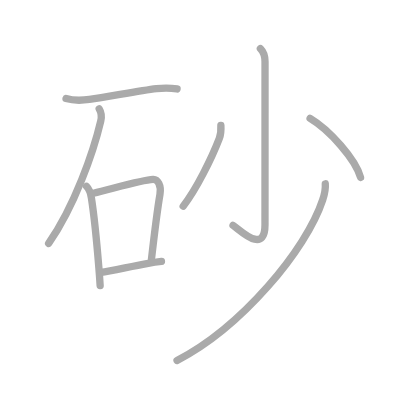
t = 0.00 s
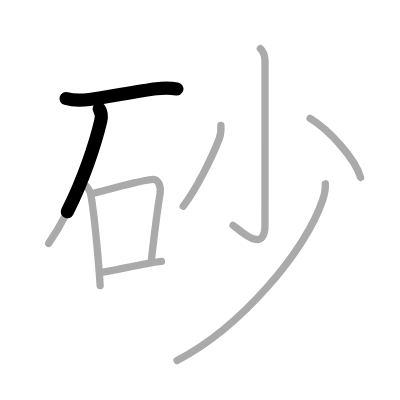
t = 1.75 s
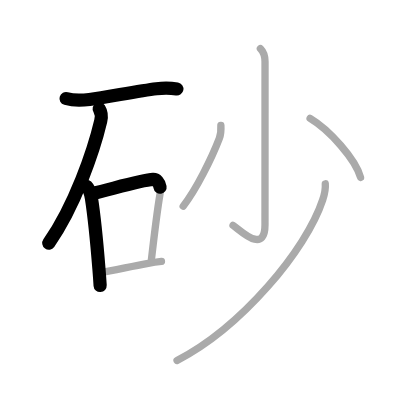
t = 3.50 s
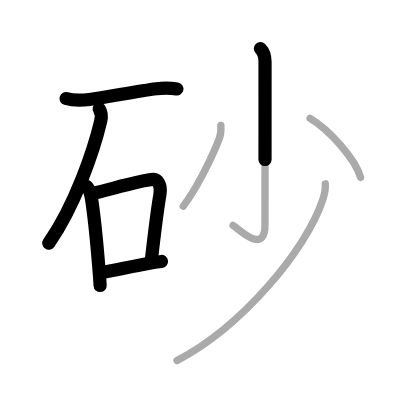
t = 5.50 s
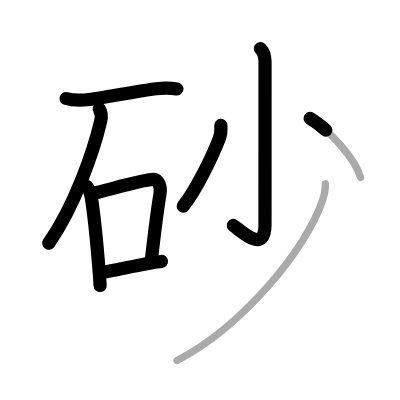
t = 7.25 s
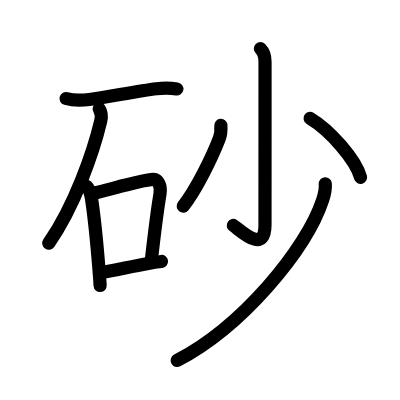
t = 9.00 s

The animated SVG that drew these frames (rendered in a browser with its animation timeline set to each time). Animation: 9 SMIL elements (animate=9); one cycle of 9.00 s.

<?xml version="1.0" standalone="no"?>
<!DOCTYPE svg PUBLIC "-//W3C//DTD SVG 1.1//EN"   "http://www.w3.org/Graphics/SVG/1.1/DTD/svg11.dtd">
<svg width="400px" height="400px"  version="1.1" xmlns="http://www.w3.org/2000/svg">
  <defs>
    <marker id="Triangle" viewBox="0 0 10 10" refX="0" refY="5" markerUnits="strokeWidth" markerWidth="3" style="stroke-opacity:0%;fill:#aaaaaa;" markerHeight="2" orient="auto">
      <path d="M 0 0 L 10 5 L 0 10 z" />
    </marker>
    
    <marker id="Arrow" viewBox="0 0 10 10" refX="5" refY="5" markerUnits="strokeWidth" markerWidth="1.8" style="stroke-opacity:0%;fill:#770000;" markerHeight="2" orient="auto">
      <path d="M 0 4 L 6 4 L 4 1 L 10 5 L 4 9 L 6 6 L 0 6 z" />
        <circle cx="5" cy="5" r="5" />
      </marker>
    
    <marker id="TriangleRed" viewBox="0 0 10 10" refX="0" refY="5" markerUnits="strokeWidth" markerWidth="3" style="stroke-opacity:0%;fill:#CC0000;" markerHeight="2" orient="auto">
      <path d="M 0 0 L 10 5 L 0 10 z" />
    </marker>
    
    <marker id="ArrowRed" viewBox="0 0 10 10" refX="5" refY="5" markerUnits="strokeWidth" markerWidth="1.8" style="stroke-opacity:0%;fill:#CC0000;" markerHeight="2" orient="auto">
      <path d="M 0 4 L 6 4 L 4 1 L 10 5 L 4 9 L 6 6 L 0 6 z" />
        <circle cx="5" cy="5" r="5" />
      </marker>
    
  </defs>
  
  <path style="fill:#ffffff; fill-opacity:100%; fill-rule:evenodd; stroke-width:0;" d="M 0 0 L 400px 0 L 400px 400px L 0 400px L 0 0" />

  <g transform="scale(3.6697247706422 3.6697247706422)">
<path style="fill:none; fill-opacity:0%; fill-rule:evenodd; stroke:#aaaaaa; stroke-opacity:100%; stroke-width: 1.5pt; stroke-linejoin:round; stroke-linecap:round;" d="M18 26.85c1.91 0.56 4.4 0.52 6.37 0.25c4.87-0.67 13.43-2.33 18.26-2.93c2-0.25 3.65-0.26 5.62 0.08"></path>
<path style="fill:none; fill-opacity:0%; fill-rule:evenodd; stroke:#aaaaaa; stroke-opacity:100%; stroke-width: 1.5pt; stroke-linejoin:round; stroke-linecap:round;" d="M27.03 29.65c0.6 0.98 0.72 2.08 0.42 3.34c-1.95 8.27-7.1 23.16-14.2 33.33"></path>
<path style="fill:none; fill-opacity:0%; fill-rule:evenodd; stroke:#aaaaaa; stroke-opacity:100%; stroke-width: 1.5pt; stroke-linejoin:round; stroke-linecap:round;" d="M23.56 50.76c0.84 0.84 1.19 2.11 1.36 3.25c0.69 4.48 1.42 11.49 2.04 19.2c0.13 1.56 0.24 3.11 0.33 4.63"></path>
<path style="fill:none; fill-opacity:0%; fill-rule:evenodd; stroke:#aaaaaa; stroke-opacity:100%; stroke-width: 1.5pt; stroke-linejoin:round; stroke-linecap:round;" d="M25.48 52.65c4.6-1.04 13.08-3.6 16.22-3.76c1.3-0.07 2.3 1.61 1.89 4.05c-0.71 4.16-1.33 9.06-2.33 17.81"></path>
<path style="fill:none; fill-opacity:0%; fill-rule:evenodd; stroke:#aaaaaa; stroke-opacity:100%; stroke-width: 1.5pt; stroke-linejoin:round; stroke-linecap:round;" d="M27.5 74.25c2.78-0.4 8.15-1.62 12.51-2.41c1.41-0.25 2.77-0.46 3.99-0.59"></path>
<path style="fill:none; fill-opacity:0%; fill-rule:evenodd; stroke:#aaaaaa; stroke-opacity:100%; stroke-width: 1.5pt; stroke-linejoin:round; stroke-linecap:round;" d="M70.96 13.25c0.83 0.83 1.26 2.12 1.26 3.58c0 14.17-0.01 40.95-0.01 44.4c0 8.52-7.21 1.04-8.71 0.17"></path>
<path style="fill:none; fill-opacity:0%; fill-rule:evenodd; stroke:#aaaaaa; stroke-opacity:100%; stroke-width: 1.5pt; stroke-linejoin:round; stroke-linecap:round;" d="M60.19 34.17c0.07 1.27 0.04 2.35-0.42 3.55c-2.02 5.28-6.32 13.99-9.85 18.46"></path>
<path style="fill:none; fill-opacity:0%; fill-rule:evenodd; stroke:#aaaaaa; stroke-opacity:100%; stroke-width: 1.5pt; stroke-linejoin:round; stroke-linecap:round;" d="M84.5 32.25c5.3 3.14 12.42 11.21 13.75 16.09"></path>
<path style="fill:none; fill-opacity:0%; fill-rule:evenodd; stroke:#aaaaaa; stroke-opacity:100%; stroke-width: 1.5pt; stroke-linejoin:round; stroke-linecap:round;" d="M88.64 50.08c0.11 1.16-0.18 2.77-0.72 4.42c-4.5 13.61-22.08 34.6-39.67 43.74"></path>

<path style="fill:none; fill-opacity:0%; fill-rule:evenodd; stroke:#000000; stroke-opacity:100%; stroke-width: 2.7pt; stroke-linejoin:round; stroke-linecap:round;" d="M18 26.85c1.91 0.56 4.4 0.52 6.37 0.25c4.87-0.67 13.43-2.33 18.26-2.93c2-0.25 3.65-0.26 5.62 0.08" pathLength="100" stroke-dashoffset="100" stroke-dasharray="100 105"><animate id="dashAnim1" attributeName="stroke-dashoffset" from="100" to="0" dur="1s" calcMode="linear" fill="freeze"/></path>
<path style="fill:none; fill-opacity:0%; fill-rule:evenodd; stroke:#000000; stroke-opacity:100%; stroke-width: 2.7pt; stroke-linejoin:round; stroke-linecap:round;" d="M27.03 29.65c0.6 0.98 0.72 2.08 0.42 3.34c-1.95 8.27-7.1 23.16-14.2 33.33" pathLength="100" stroke-dashoffset="100" stroke-dasharray="100 105"><animate id="dashAnim2" attributeName="stroke-dashoffset" from="100" to="0" dur="1s" calcMode="linear" begin="dashAnim1.end" fill="freeze"/></path>
<path style="fill:none; fill-opacity:0%; fill-rule:evenodd; stroke:#000000; stroke-opacity:100%; stroke-width: 2.7pt; stroke-linejoin:round; stroke-linecap:round;" d="M23.56 50.76c0.84 0.84 1.19 2.11 1.36 3.25c0.69 4.48 1.42 11.49 2.04 19.2c0.13 1.56 0.24 3.11 0.33 4.63" pathLength="100" stroke-dashoffset="100" stroke-dasharray="100 105"><animate id="dashAnim3" attributeName="stroke-dashoffset" from="100" to="0" dur="1s" calcMode="linear" begin="dashAnim2.end" fill="freeze"/></path>
<path style="fill:none; fill-opacity:0%; fill-rule:evenodd; stroke:#000000; stroke-opacity:100%; stroke-width: 2.7pt; stroke-linejoin:round; stroke-linecap:round;" d="M25.48 52.65c4.6-1.04 13.08-3.6 16.22-3.76c1.3-0.07 2.3 1.61 1.89 4.05c-0.71 4.16-1.33 9.06-2.33 17.81" pathLength="100" stroke-dashoffset="100" stroke-dasharray="100 105"><animate id="dashAnim4" attributeName="stroke-dashoffset" from="100" to="0" dur="1s" calcMode="linear" begin="dashAnim3.end" fill="freeze"/></path>
<path style="fill:none; fill-opacity:0%; fill-rule:evenodd; stroke:#000000; stroke-opacity:100%; stroke-width: 2.7pt; stroke-linejoin:round; stroke-linecap:round;" d="M27.5 74.25c2.78-0.4 8.15-1.62 12.51-2.41c1.41-0.25 2.77-0.46 3.99-0.59" pathLength="100" stroke-dashoffset="100" stroke-dasharray="100 105"><animate id="dashAnim5" attributeName="stroke-dashoffset" from="100" to="0" dur="1s" calcMode="linear" begin="dashAnim4.end" fill="freeze"/></path>
<path style="fill:none; fill-opacity:0%; fill-rule:evenodd; stroke:#000000; stroke-opacity:100%; stroke-width: 2.7pt; stroke-linejoin:round; stroke-linecap:round;" d="M70.96 13.25c0.83 0.83 1.26 2.12 1.26 3.58c0 14.17-0.01 40.95-0.01 44.4c0 8.52-7.21 1.04-8.71 0.17" pathLength="100" stroke-dashoffset="100" stroke-dasharray="100 105"><animate id="dashAnim6" attributeName="stroke-dashoffset" from="100" to="0" dur="1s" calcMode="linear" begin="dashAnim5.end" fill="freeze"/></path>
<path style="fill:none; fill-opacity:0%; fill-rule:evenodd; stroke:#000000; stroke-opacity:100%; stroke-width: 2.7pt; stroke-linejoin:round; stroke-linecap:round;" d="M60.19 34.17c0.07 1.27 0.04 2.35-0.42 3.55c-2.02 5.28-6.32 13.99-9.85 18.46" pathLength="100" stroke-dashoffset="100" stroke-dasharray="100 105"><animate id="dashAnim7" attributeName="stroke-dashoffset" from="100" to="0" dur="1s" calcMode="linear" begin="dashAnim6.end" fill="freeze"/></path>
<path style="fill:none; fill-opacity:0%; fill-rule:evenodd; stroke:#000000; stroke-opacity:100%; stroke-width: 2.7pt; stroke-linejoin:round; stroke-linecap:round;" d="M84.5 32.25c5.3 3.14 12.42 11.21 13.75 16.09" pathLength="100" stroke-dashoffset="100" stroke-dasharray="100 105"><animate id="dashAnim8" attributeName="stroke-dashoffset" from="100" to="0" dur="1s" calcMode="linear" begin="dashAnim7.end" fill="freeze"/></path>
<path style="fill:none; fill-opacity:0%; fill-rule:evenodd; stroke:#000000; stroke-opacity:100%; stroke-width: 2.7pt; stroke-linejoin:round; stroke-linecap:round;" d="M88.64 50.08c0.11 1.16-0.18 2.77-0.72 4.42c-4.5 13.61-22.08 34.6-39.67 43.74" pathLength="100" stroke-dashoffset="100" stroke-dasharray="100 105"><animate id="dashAnim9" attributeName="stroke-dashoffset" from="100" to="0" dur="1s" calcMode="linear" begin="dashAnim8.end" fill="freeze"/></path>

</g>

</svg>  
          
